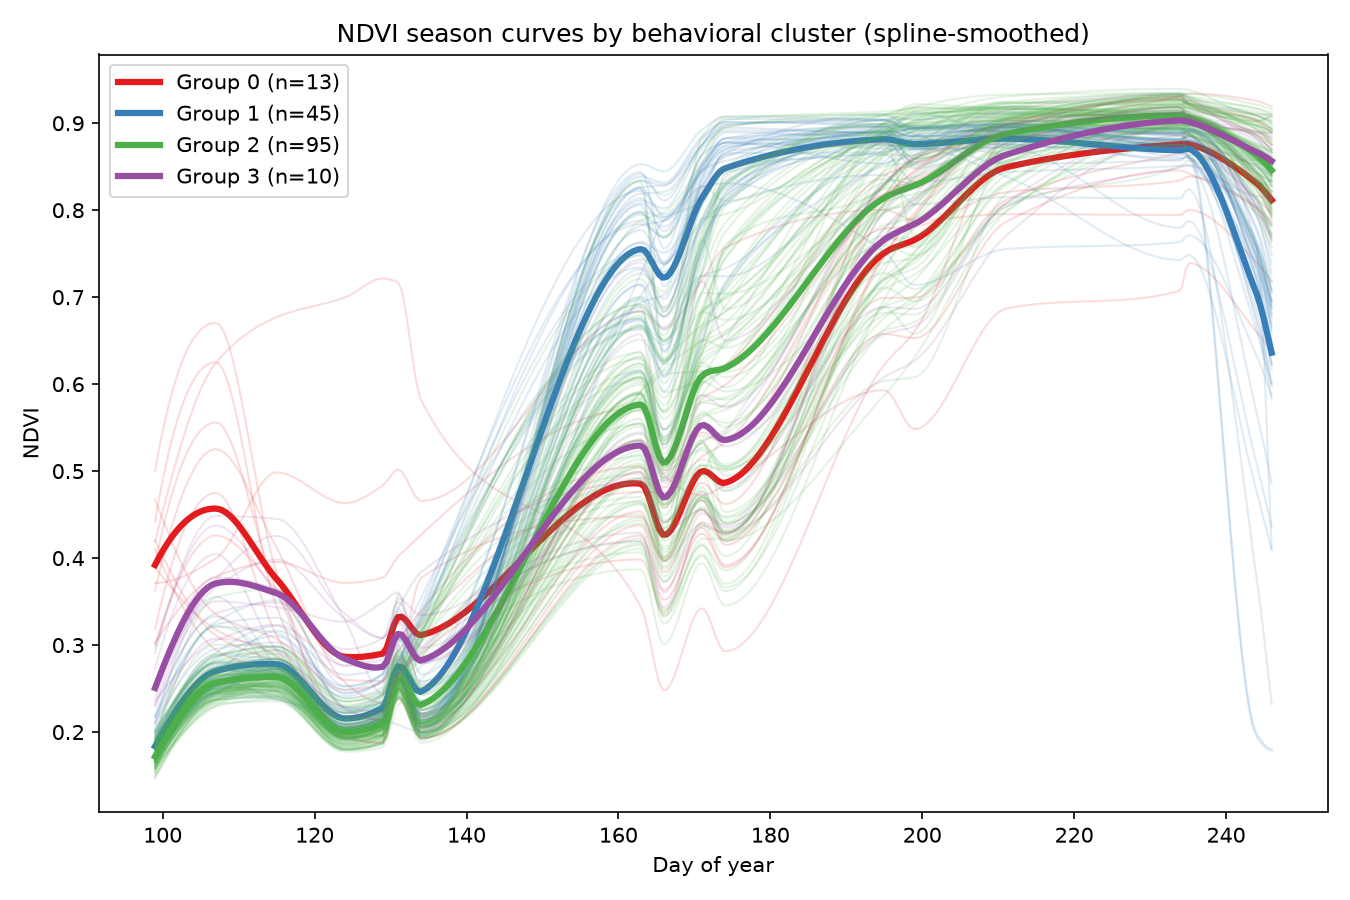

The table this chart was drawn from, first rows:
, early_ndvi, peak_ndvi, peak_doy, green_up_rate, decline_rate, cluster, confidence
0413100003, 0.1721, 0.8949, 211.0, 0.03313, -0.04832, 1, 0.7094
0413300002, 0.1665, 0.9101, 234.0, 0.03959, -0.005248, 2, 0.8634
0413300005, 0.1748, 0.9035, 195.0, 0.03796, -0.03073, 1, 0.6786
0413300006, 0.1727, 0.8947, 199.0, 0.04136, -0.04601, 1, 0.7459
0413400003, 0.2165, 0.8308, 174.0, 0.03633, -0.02452, 1, 0.5891
0413400004, 0.1745, 0.928, 234.0, 0.04545, -0.005116, 2, 0.7403
0414300005, 0.1713, 0.8906, 211.0, 0.03859, -0.03516, 1, 0.6707
0414400006, 0.1771, 0.8936, 211.0, 0.02955, -0.02909, 1, 0.6291
0415300002, 0.1657, 0.8789, 211.0, 0.03722, -0.04009, 1, 0.6784
0415300005, 0.3715, 0.8005, 235.0, 0.01721, -0.01228, 0, 1.0
0415300006, 0.1669, 0.892, 211.0, 0.03322, -0.04382, 1, 0.6893
0415400002, 0.162, 0.9124, 234.0, 0.04137, -0.01546, 2, 0.8198
0415400009, 0.1752, 0.9017, 234.0, 0.04199, -0.02296, 2, 0.7226
0416200004, 0.1662, 0.9003, 234.0, 0.03835, -0.01794, 2, 0.7487
0416300001, 0.148, 0.9202, 234.0, 0.03888, -0.002413, 2, 0.7416
0421100005, 0.1666, 0.9089, 211.0, 0.03633, -0.01555, 2, 0.6179
0421200008, 0.1704, 0.9124, 199.0, 0.03652, -0.01093, 2, 0.5255
0421200009, 0.1629, 0.9218, 199.0, 0.03572, -0.01146, 2, 0.5568
0421300003, 0.1752, 0.9181, 199.0, 0.04521, -0.02151, 2, 0.5229
0421400012, 0.1975, 0.8902, 234.0, 0.04444, -0.00699, 2, 0.6124
0421400013, 0.1678, 0.9211, 234.0, 0.03773, -0.005968, 2, 0.8181
0421400014, 0.1692, 0.918, 234.0, 0.03735, -0.005512, 2, 0.8375
0422100002, 0.1613, 0.9268, 234.0, 0.03752, -0.004212, 2, 0.7629
0422100003, 0.1474, 0.857, 235.0, 0.03607, -0.008944, 2, 0.5176
0422200010, 0.1705, 0.9118, 211.0, 0.03506, -0.03926, 1, 0.54
0422200011, 0.2732, 0.9301, 234.0, 0.03156, -0.003005, 3, 0.7277
0422300003, 0.1647, 0.896, 234.0, 0.03854, -0.0196, 2, 0.6943
0422400001, 0.1925, 0.8952, 211.0, 0.03522, -0.0331, 1, 0.6905
0423100008, 0.1791, 0.9263, 235.0, 0.06104, -0.00963, 2, 0.6125
0423100009, 0.1727, 0.9179, 234.0, 0.03163, -0.007909, 2, 0.7388
0423200009, 0.235, 0.8928, 235.0, 0.03828, -0.01545, 3, 0.7074
0423200010, 0.172, 0.9192, 211.0, 0.03505, -0.01367, 2, 0.6411
0423200011, 0.1695, 0.9155, 211.0, 0.0327, -0.01093, 2, 0.6233
0423200012, 0.1879, 0.9136, 234.0, 0.03764, -0.02477, 2, 0.7095
0423300004, 0.1816, 0.8901, 211.0, 0.04171, -0.04198, 1, 0.696
0423400002, 0.2003, 0.8863, 195.0, 0.04091, -0.03801, 1, 0.7447
0423400004, 0.1786, 0.9024, 211.0, 0.04279, -0.0171, 2, 0.5685
0423400005, 0.1665, 0.9292, 234.0, 0.03795, -0.004618, 2, 0.759
0424100001, 0.1888, 0.9031, 235.0, 0.03633, -0.01523, 2, 0.7058
0424200005, 0.2969, 0.9331, 234.0, 0.02865, -0.005918, 3, 0.6868
0424200013, 0.2521, 0.8511, 235.0, 0.05131, -0.005529, 3, 0.5657
0424300003, 0.1697, 0.9075, 234.0, 0.04009, -0.00859, 2, 0.8682
0424300004, 0.1653, 0.915, 234.0, 0.03779, -0.007256, 2, 0.8498
0424300008, 0.1657, 0.8793, 211.0, 0.03949, -0.03046, 1, 0.6274
0424300009, 0.1977, 0.8869, 195.0, 0.02888, -0.03291, 1, 0.7234
0424400009, 0.1592, 0.9192, 234.0, 0.04085, -0.006842, 2, 0.8029
0425100003, 0.183, 0.9187, 211.0, 0.04034, -0.01528, 2, 0.6383
0425200001, 0.2074, 0.8958, 211.0, 0.03488, -0.03684, 1, 0.6564
0425200002, 0.3181, 0.9099, 234.0, 0.03986, -0.01982, 0, 0.7813
0425200005, 0.3933, 0.8884, 211.0, 0.04259, -0.02251, 0, 1.0
0425300001, 0.1662, 0.8956, 211.0, 0.038, -0.04771, 1, 0.6682
0425300002, 0.4193, 0.9342, 235.0, 0.03516, -0.003649, 0, 1.0
0425400001, 0.4417, 0.9269, 234.0, 0.05198, -0.006549, 0, 1.0
0425400008, 0.5003, 0.9301, 234.0, 0.0499, -0.00712, 0, 1.0
0426100002, 0.1885, 0.9142, 211.0, 0.04188, -0.01327, 2, 0.6189
0426100004, 0.1606, 0.9223, 235.0, 0.0386, -0.008925, 2, 0.7908
0426200001, 0.18, 0.903, 211.0, 0.03677, -0.03829, 1, 0.6402
0426200003, 0.1957, 0.8927, 211.0, 0.03497, -0.03786, 1, 0.7223
0426200004, 0.2178, 0.8825, 174.0, 0.05545, -0.02989, 1, 0.5856
0426300001, 0.1826, 0.8895, 195.0, 0.03192, -0.0348, 1, 0.8044
... 103 more rows
